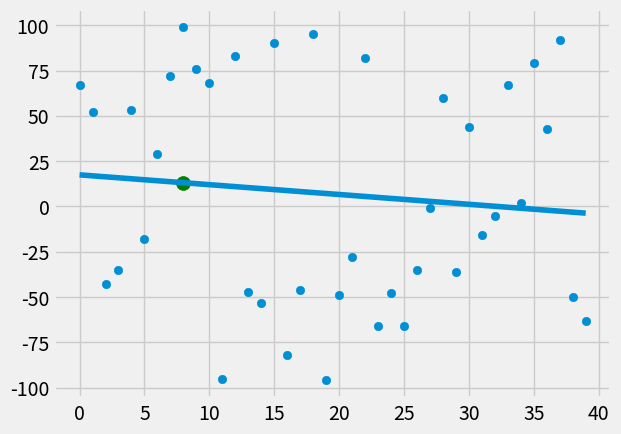

The matplotlib source for this figure:
#equation of a line is y=mx + b 
# m = slope
# b = y-int
# m = ((MOA) x * (MOA) y - (MOA) x*y) / (((MOA) x )^2 - (MOA) x^2)
# b = (MOA) y - m*(MOA)x
 
from statistics import mean 
import numpy as np
import matplotlib.pyplot as plt 
from matplotlib import style
import random 

style.use('fivethirtyeight')

# xs = np.array([1,2,3,4,5,6], dtype=np.float64)
# ys = np.array([5,4,6,5,6,7], dtype=np.float64)

def create_dataset(hm, variance, step=2, correlation=False):
    val = 1
    ys = []
    for i in range(hm):
        y = val + random.randrange(-variance, variance)
        ys.append(y)
        if correlation and correlation == 'pos':
            val += step 
        elif correlation and correlation == 'neg':
            val -= step
        
    xs = [i for i in range(len(ys))]

    return np.array(xs, dtype=np.float64), np.array(ys, dtype=np.float64)

def best_fit_slope_and_int(xs, ys):
    m = ((mean(xs) * mean(ys)) - mean(xs*ys))/((mean(xs))**2 - mean(xs**2))
    b = mean(ys) - m*mean(xs)
    return m, b

def squared_error(ys_orig, ys_line):
    return sum((ys_line - ys_orig)**2)

def coefficient_of_determination(ys_orig, ys_line):
    y_mean_line = [mean(ys_orig) for y in ys_orig] #this will make a single value for all the ys in our ys_orig
    squared_error_regr = squared_error(ys_orig, ys_line)
    squared_error_y_mean = squared_error(ys_orig, y_mean_line)
    return 1 - (squared_error_regr / squared_error_y_mean)

xs, ys = create_dataset(40, 100, 2, correlation=False)

m, b = best_fit_slope_and_int(xs, ys)

regression_line = [(m*x)+b for x in xs]

predict_x = 8
predict_y = m*predict_x + b

r_squared = coefficient_of_determination(ys, regression_line)   #this is not the only way to calculate how accurate a best fit line is but it is a way to calculate it
                                                                #note technically any r_squared > 0 is a better best fit line than the mean, 
                                                                #but what matters is how accurate I want the line to be
print(r_squared)
#we have been able to accumulate data, find a best fit line based on that data (our model) so we can now make predictions based on that data
#obviously the more data we have the better our model of the data is and the better our perdiction can be
#this works but even though we have a best fit line we also want it to be a good fit
#how accurate is our best fit line?? we need to calculate how good our best fit line i
#in linear regression accuracy and confidence are pretty similair until we go farther into linear regression
plt.scatter(xs, ys)
plt.scatter(predict_x,predict_y, s=100, color='g')
plt.plot(xs, regression_line)
plt.show()

#now lets caclulate r^2 which is the coefficient of determination value
#it is going to determine how good of a fit our best fit line is
# r^2 = 1 - SE of y(hat)/ SE (MOA) y 

